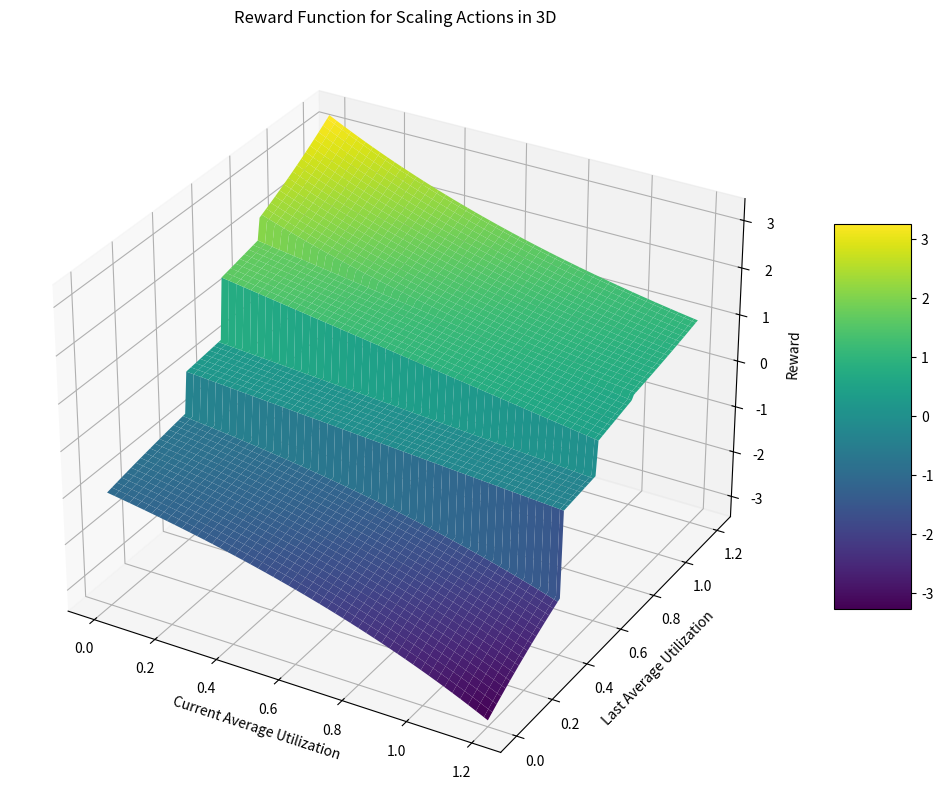

Recreate this plot in Python.
import math
import matplotlib.pyplot as plt
import numpy as np

# Constants for thresholds
HIGH_UTIL_THRESHOLD = 0.8
MID_HIGH_UTIL_THRESHOLD = 0.6
MID_LOW_UTIL_THRESHOLD = 0.4
LOW_UTIL_THRESHOLD = 0.2
MAX_REPLICAS = 5

# Function to calculate the reward for scaling action considering before and after scaling utilization
def calculate_reward_with_before_after(avg_utilization, last_avg_utilization, scaling_action, num_replicas, last_num_replicas):
    utilization_diff = avg_utilization - last_avg_utilization
    reward = 0

    if scaling_action > 0:  # Scaling up
        if last_avg_utilization > HIGH_UTIL_THRESHOLD:
            reward = math.exp(-utilization_diff)  # Exponential reward for reducing high utilization
        elif MID_HIGH_UTIL_THRESHOLD < last_avg_utilization <= HIGH_UTIL_THRESHOLD:
            reward = 1 - utilization_diff  # Linear reward for reducing moderate high utilization
        elif MID_LOW_UTIL_THRESHOLD < last_avg_utilization <= MID_HIGH_UTIL_THRESHOLD:
            reward = -0.5 * utilization_diff  # Penalty for unnecessary scaling
        else:
            reward = -math.exp(utilization_diff)  # Large penalty for scaling when not needed

    elif scaling_action < 0:  # Scaling down
        if last_avg_utilization < LOW_UTIL_THRESHOLD:
            reward = math.exp(utilization_diff)  # Exponential reward for increasing low utilization
        elif LOW_UTIL_THRESHOLD <= last_avg_utilization < MID_LOW_UTIL_THRESHOLD:
            reward = utilization_diff  # Linear reward for increasing moderate low utilization
        elif MID_LOW_UTIL_THRESHOLD <= last_avg_utilization < MID_HIGH_UTIL_THRESHOLD:
            reward = -0.5 * utilization_diff  # Penalty for unnecessary scaling
        else:
            reward = -math.exp(-utilization_diff)  # Large penalty for scaling down when not needed

    else:  # No scaling action
        if MID_LOW_UTIL_THRESHOLD < last_avg_utilization <= MID_HIGH_UTIL_THRESHOLD:
            reward = 0.5  # Reward for maintaining stable state
        else:
            reward = -0.5  # Penalty for not scaling when needed

    return reward

# Function to plot the rewards in 3D
def plot_rewards_3d():
    avg_utilizations = np.linspace(0, 1.2, 100)
    last_avg_utilizations = np.linspace(0, 1.2, 100)
    num_replicas = 3  # Current number of replicas
    last_num_replicas = 2  # Last number of replicas
    scaling_action = num_replicas - last_num_replicas

    avg_utilizations_grid, last_avg_utilizations_grid = np.meshgrid(avg_utilizations, last_avg_utilizations)
    rewards_grid = np.zeros_like(avg_utilizations_grid)

    for i in range(avg_utilizations_grid.shape[0]):
        for j in range(avg_utilizations_grid.shape[1]):
            avg_utilization = avg_utilizations_grid[i, j]
            last_avg_utilization = last_avg_utilizations_grid[i, j]
            rewards_grid[i, j] = calculate_reward_with_before_after(avg_utilization, last_avg_utilization, scaling_action, num_replicas, last_num_replicas)

    fig = plt.figure(figsize=(14, 10))
    ax = fig.add_subplot(111, projection='3d')

    surf = ax.plot_surface(avg_utilizations_grid, last_avg_utilizations_grid, rewards_grid, cmap='viridis')

    ax.set_xlabel('Current Average Utilization')
    ax.set_ylabel('Last Average Utilization')
    ax.set_zlabel('Reward')
    ax.set_title('Reward Function for Scaling Actions in 3D')

    fig.colorbar(surf, shrink=0.5, aspect=5)
    plt.show()

# Plot the rewards in 3D
plot_rewards_3d()
